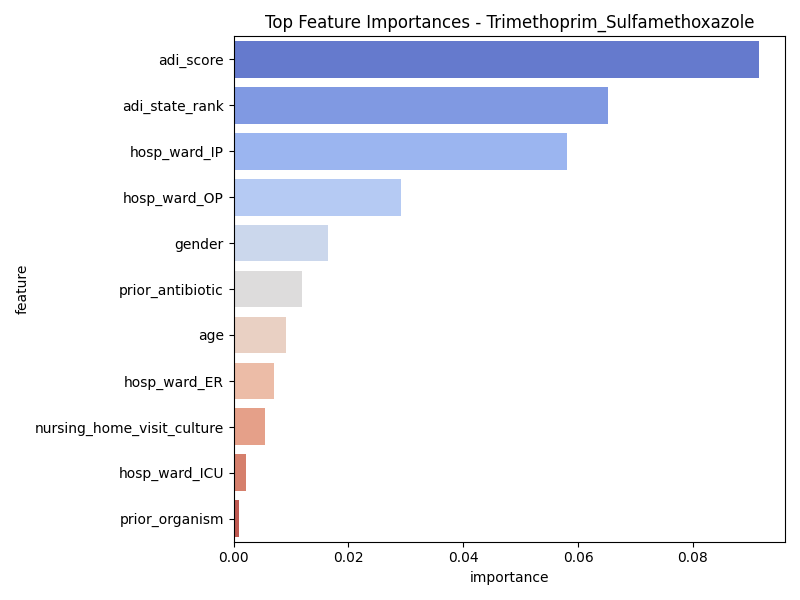

The data file committed next to this chart (first rows):
feature, importance
adi_score, 0.09146
adi_state_rank, 0.06526
hosp_ward_IP, 0.05812
hosp_ward_OP, 0.02917
gender, 0.01643
prior_antibiotic, 0.01184
age, 0.009127
hosp_ward_ER, 0.006946
nursing_home_visit_culture, 0.005516
hosp_ward_ICU, 0.002222
prior_organism, 0.0009559
